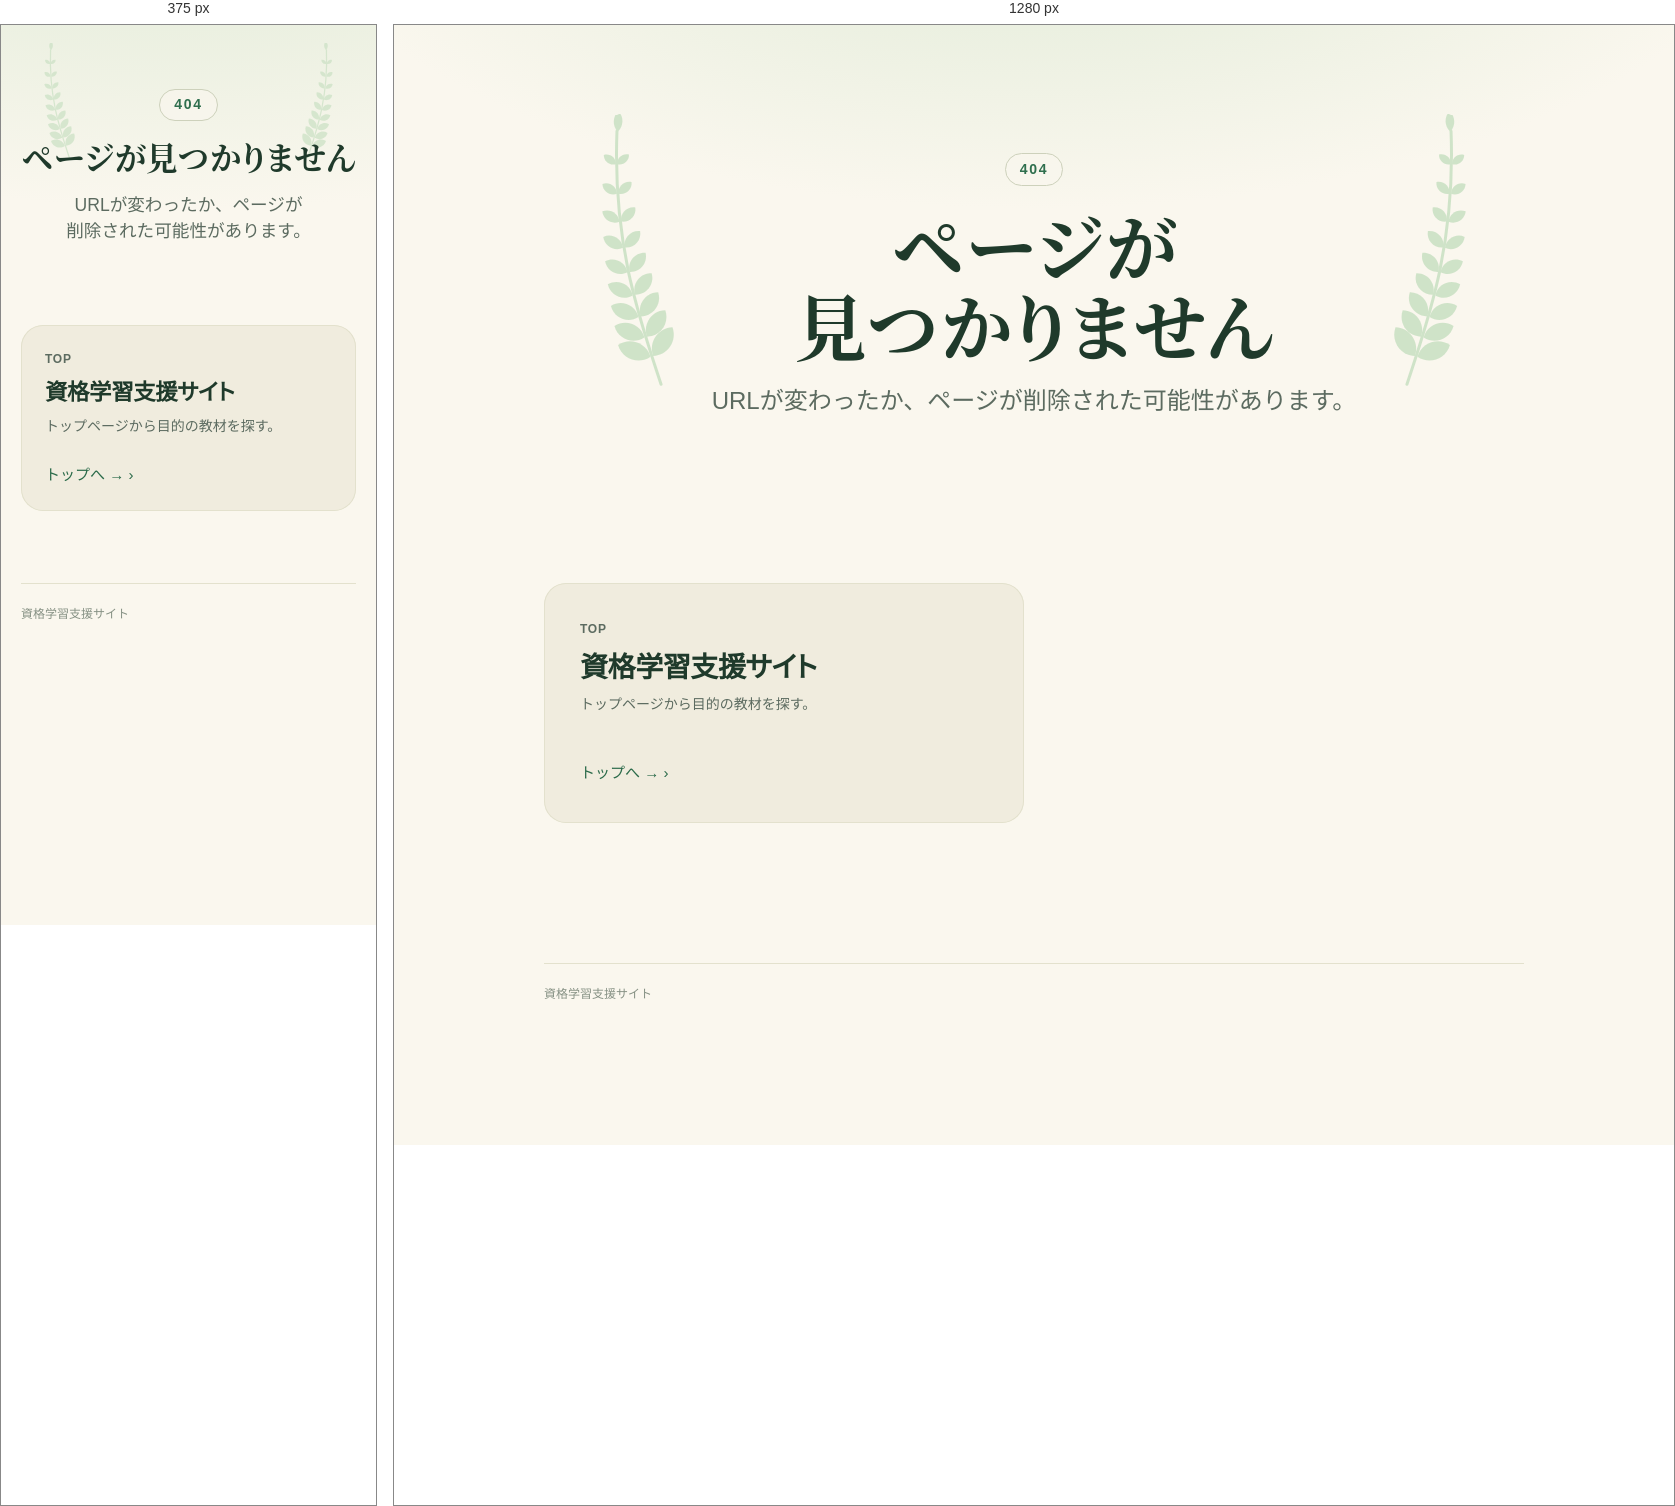
Rendered at 375 px and 1280 px, left to right.

<!-- file: 404.html -->
<!doctype html>
<html lang="ja">
<head>
  <meta charset="utf-8">
  <meta name="viewport" content="width=device-width, initial-scale=1">
  <meta name="theme-color" content="#ffffff">
  <title>ページが見つかりません｜資格学習支援サイト</title>
  <link rel="stylesheet" href="/assets/css/site.css">
  <script>
    /*
      旧URL → 新URL の転送（2026年10月のサイト再構成で移動したページ）
      GitHub Pages は存在しないURLでこのページを返すため、ここで転送先を判定する。
    */
    (() => {
      const moves = [
        [/^\/review\/?(.*)$/, "/fe/review/$1"],
        // 学習WBSは2026年10月に廃止。基本情報のページへ案内する
        [/^\/(fe\/)?wbs(\/.*)?$/, "/fe/index.html"],
        [/^\/advanced\/advancedno(\d+)\.html$/, "/ap/notes/apno$1.html"],
        [/^\/advanced\/?(index\.html)?$/, "/ap/notes/index.html"],
        [/^\/(it-english-300|it-acronyms-300)\.html$/, "/common/$1.html"],
      ];
      const path = location.pathname;
      for (const [pattern, target] of moves) {
        if (pattern.test(path)) {
          location.replace(path.replace(pattern, target) + location.search + location.hash);
          return;
        }
      }
    })();
  </script>
</head>

<body>
  <main>
    <header class="hero">
      <span class="hero-label">404</span>
      <h1>ページが見つかりません</h1>
      <p>URLが変わったか、ページが削除された可能性があります。</p>
    </header>

    <section class="section">
      <div class="grid">
        <a class="card" href="/index.html">
          <span class="card-icon">TOP</span>
          <h3>資格学習支援サイト</h3>
          <p>トップページから目的の教材を探す。</p>
          <span class="arrow">トップへ →</span>
        </a>
      </div>
    </section>

    <footer>資格学習支援サイト</footer>
  </main>
</body>
</html>


/* @media block from site.css */
@media (max-width: 640px) {
  .hero h1 {
    font-size: clamp(1.9rem, 8.4vw, 2.5rem);
    word-break: auto-phrase;
  }

  /* 補足は1項目ずつ縦に並べる */
  .hero-meta {
    flex-direction: column;
    align-items: center;
  }

  .hero-meta > span + span::before {
    content: none;
  }

  .grid {
    grid-template-columns: 1fr;
    gap: 14px;
  }

  .card {
    min-height: 0;
  }

  .field-grid {
    grid-template-columns: repeat(2, minmax(0, 1fr));
    gap: 10px;
  }

  .field-tile {
    min-height: 124px;
    padding: 14px 14px 12px;
  }

  .field-name {
    font-size: 0.94rem;
  }

  /* スマホでは選択肢を4つずつ2段にして、カードの幅に収める */
  .field-color-menu {
    display: grid;
    grid-template-columns: repeat(4, 30px);
    gap: 8px;
    border-radius: 18px;
  }

  .field-color-menu[hidden] {
    display: none;
  }

  /* 2段目は 青・紫・着手中 の3つ。区切り線は出さない */
  .field-color-sep {
    display: none;
  }

  .list-item {
    padding: 16px 0;
  }

  .list-title {
    font-size: 1rem;
  }
}

/* @media block from site.css */
@media (max-width: 640px) {
  .garden-stats {
    grid-template-columns: repeat(2, minmax(0, 1fr));
  }

  .hero::before,
  .hero::after {
    top: 18px;
    width: 64px;
    opacity: 0.8;
  }
}

/* @media block from theme.css */
@media (max-width: 640px) {
  :root {
    --theme-size-body: 15px;
    --theme-line-height: 1.7;
  }
}